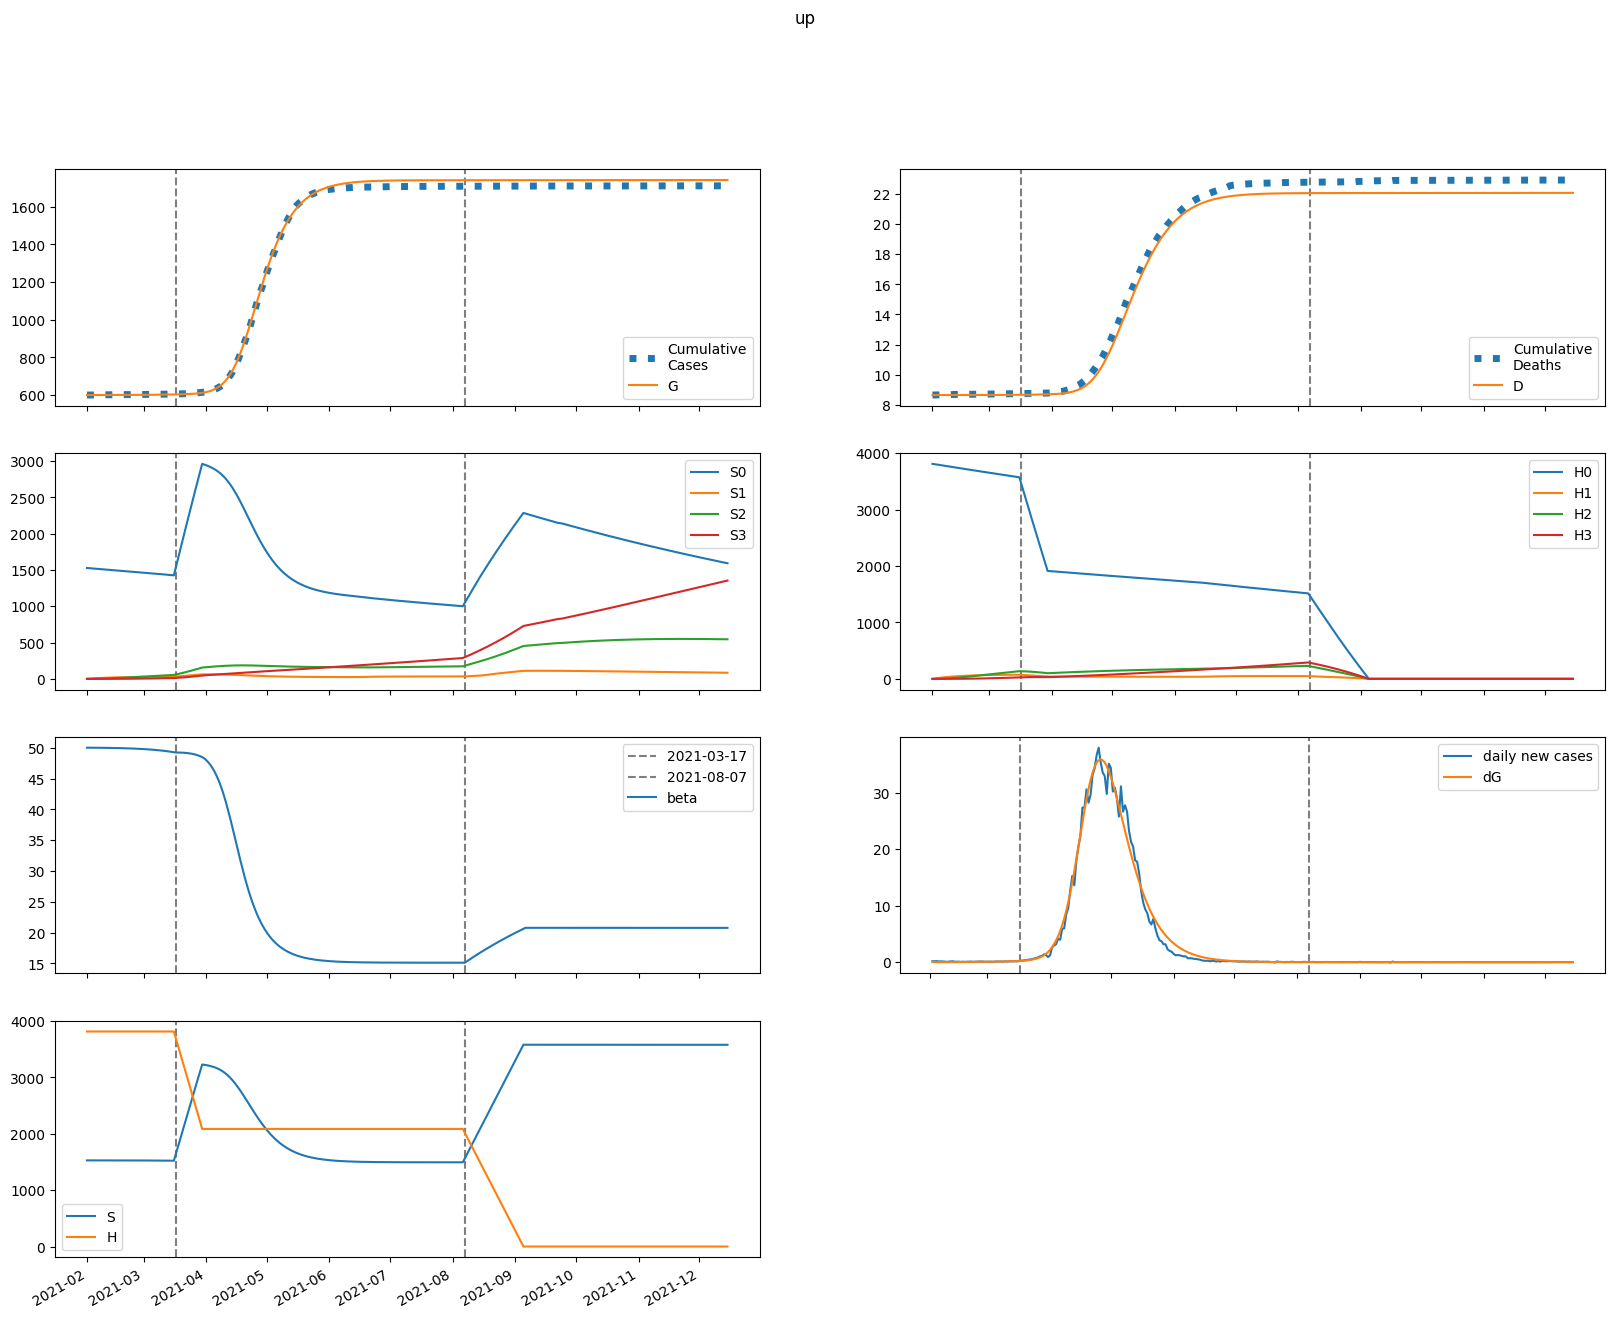

Data behind this chart, as committed beside it:
series, 2021-02-01, 2021-02-02, 2021-02-03, 2021-02-04, 2021-02-05, 2021-02-06, 2021-02-07, 2021-02-08, 2021-02-09, 2021-02-10, 2021-02-11, 2021-02-12, 2021-02-13, 2021-02-14, 2021-02-15, 2021-02-16, 2021-02-17, 2021-02-18, 2021-02-19, 2021-02-20, 2021-02-21, 2021-02-22, 2021-02-23
S, 1526996, 1526996, 1526982, 1526962, 1526939, 1526912, 1526884, 1526853, 1526819, 1526783, 1526744, 1526702, 1526657, 1526608, 1526556, 1526499, 1526439, 1526373, 1526303, 1526227, 1526146, 1526058, 1525964
E, 118.1, 82.67, 71.41, 69.94, 72.59, 77.12, 82.68, 88.93, 95.77, 103.2, 111.2, 119.8, 129, 139, 149.7, 161.3, 173.6, 187, 201.3, 216.6, 233.1, 250.9, 269.9
I, 0.0, 22.93, 33.48, 39.32, 43.46, 47.13, 50.79, 54.66, 58.81, 63.29, 68.14, 73.37, 79.02, 85.12, 91.68, 98.76, 106.4, 114.6, 123.4, 132.9, 143, 154, 165.7
A, 0.0, 12.49, 18.74, 22.55, 25.44, 28.03, 30.58, 33.21, 35.98, 38.92, 42.05, 45.4, 48.99, 52.85, 56.98, 61.43, 66.2, 71.33, 76.85, 82.77, 89.14, 95.98, 103.3
IH, 0.0, 0.0, 0.9174, 2.16, 3.504, 4.871, 6.24, 7.612, 8.992, 10.39, 11.82, 13.3, 14.82, 16.42, 18.08, 19.84, 21.69, 23.64, 25.72, 27.94, 30.29, 32.81, 35.49
IN, 0.0, 0.0, 4.587, 11.24, 18.99, 27.49, 36.64, 46.43, 56.9, 68.09, 80.07, 92.9, 106.6, 121.4, 137.2, 154.2, 172.4, 191.9, 212.9, 235.5, 259.7, 285.7, 313.6
D, 8658, 8658, 8658, 8658, 8658, 8658, 8658, 8658, 8658, 8658, 8658, 8658, 8659, 8659, 8659, 8659, 8659, 8659, 8659, 8660, 8660, 8660, 8660
R, 0.0, 0.0, 2.499, 6.384, 11.22, 16.84, 23.2, 30.3, 38.15, 46.8, 56.29, 66.67, 77.98, 90.31, 103.7, 118.3, 134, 151.1, 169.6, 189.7, 211.3, 234.7, 260
G, 600299, 600322, 600338, 600352, 600365, 600380, 600395, 600411, 600428, 600446, 600466, 600488, 600511, 600536, 600563, 600592, 600624, 600657, 600694, 600733, 600775, 600820, 600869
H, 3811418, 3811418, 3811418, 3811418, 3811418, 3811418, 3811418, 3811418, 3811418, 3811418, 3811418, 3811418, 3811418, 3811418, 3811418, 3811418, 3811418, 3811418, 3811418, 3811418, 3811418, 3811418, 3811418
S0, 1526996, 1524705, 1522405, 1520101, 1517798, 1515495, 1513193, 1510893, 1508593, 1506295, 1503997, 1501699, 1499402, 1497105, 1494808, 1492510, 1490212, 1487912, 1485612, 1483309, 1481004, 1478697, 1476387
E0, 118.1, 82.67, 71.39, 69.87, 72.44, 76.87, 82.3, 88.42, 95.1, 102.3, 110.1, 118.5, 127.6, 137.3, 147.7, 159, 171, 184, 197.9, 212.8, 228.8, 246, 264.5
I0, 0.0, 22.93, 33.48, 39.31, 43.44, 47.08, 50.71, 54.52, 58.61, 63.01, 67.76, 72.89, 78.42, 84.37, 90.78, 97.68, 105.1, 113.1, 121.7, 130.9, 140.8, 151.5, 162.9
A0, 0.0, 12.49, 18.74, 22.55, 25.43, 28.01, 30.54, 33.14, 35.87, 38.75, 41.83, 45.12, 48.64, 52.41, 56.45, 60.79, 65.45, 70.45, 75.82, 81.59, 87.79, 94.44, 101.6
IH0, 0.0, 0.0, 0.9174, 2.16, 3.503, 4.87, 6.238, 7.606, 8.982, 10.38, 11.8, 13.26, 14.77, 16.34, 17.99, 19.71, 21.53, 23.46, 25.5, 27.67, 29.97, 32.43, 35.06
IN0, 0.0, 0.0, 4.587, 11.24, 18.99, 27.49, 36.63, 46.4, 56.85, 68, 79.92, 92.67, 106.3, 120.9, 136.6, 153.4, 171.4, 190.7, 211.4, 233.6, 257.5, 283.1, 310.5
D0, 8658, 8658, 8658, 8658, 8658, 8658, 8658, 8658, 8658, 8658, 8658, 8658, 8659, 8659, 8659, 8659, 8659, 8659, 8659, 8660, 8660, 8660, 8660
R0, 0.0, 0.0, 2.499, 6.384, 11.22, 16.84, 23.19, 30.28, 38.12, 46.75, 56.2, 66.53, 77.78, 90.02, 103.3, 117.7, 133.4, 150.3, 168.6, 188.4, 209.8, 232.9, 257.8
G0, 600299, 600322, 600338, 600352, 600365, 600379, 600394, 600410, 600428, 600446, 600466, 600487, 600510, 600535, 600562, 600590, 600621, 600655, 600690, 600729, 600770, 600814, 600862
H0, 3811418, 3805701, 3799993, 3794293, 3788601, 3782918, 3777244, 3771578, 3765921, 3760272, 3754632, 3749000, 3743376, 3737761, 3732154, 3726556, 3720966, 3715385, 3709812, 3704247, 3698691, 3693143, 3687603
S1, 0.0, 2290, 4414, 6382, 8206, 9897, 11463, 12914, 14257, 15501, 16653, 17719, 18705, 19618, 20462, 21241, 21962, 22628, 23242, 23809, 24332, 24814, 25258
E1, 0.0, 0.0, 0.02031, 0.0719, 0.1491, 0.2458, 0.3582, 0.4841, 0.6227, 0.7739, 0.938, 1.115, 1.307, 1.514, 1.736, 1.975, 2.233, 2.51, 2.808, 3.128, 3.471, 3.84, 4.236
I1, 0.0, 0.0, 0.0, 0.003944, 0.01696, 0.04185, 0.07955, 0.13, 0.1928, 0.2675, 0.3536, 0.4509, 0.5593, 0.6789, 0.8099, 0.9526, 1.108, 1.275, 1.457, 1.652, 1.863, 2.09, 2.334
A1, 0.0, 0.0, 0.0, 0.002148, 0.009326, 0.02324, 0.0446, 0.07358, 0.1101, 0.1539, 0.205, 0.2633, 0.3286, 0.4012, 0.4811, 0.5685, 0.6638, 0.7673, 0.8794, 1.001, 1.131, 1.272, 1.424
IH1, 0.0, 0.0, 0.0, 0.0, 0.0001577, 0.0008194, 0.002407, 0.005334, 0.00997, 0.01663, 0.02557, 0.037, 0.05112, 0.06808, 0.08802, 0.1111, 0.1374, 0.1672, 0.2005, 0.2376, 0.2785, 0.3236, 0.3729
IN1, 0.0, 0.0, 0.0, 0.0, 0.0007887, 0.004173, 0.0125, 0.02829, 0.054, 0.09203, 0.1446, 0.2139, 0.3019, 0.4107, 0.5424, 0.699, 0.8825, 1.095, 1.339, 1.617, 1.932, 2.285, 2.68
D1, 0.0, 0.0, 0.0, 0.0, 0.0, 1.1772884243209851e-06, 7.292953969944297e-06, 2.5254168786710963e-05, 6.506145903006627e-05, 0.0001395, 0.0002636, 0.0004544, 0.0007305, 0.001112, 0.00162, 0.002277, 0.003106, 0.004132, 0.00538, 0.006876, 0.008649, 0.01073, 0.01314
R1, 0.0, 0.0, 0.0, 0.0, 0.0004297, 0.002318, 0.007088, 0.01637, 0.03189, 0.05543, 0.08877, 0.1337, 0.1922, 0.2659, 0.357, 0.4673, 0.5989, 0.754, 0.9349, 1.144, 1.384, 1.657, 1.966
G1, 0.0, 0.0, 0.0, 0.003944, 0.01791, 0.04686, 0.09461, 0.1642, 0.2582, 0.3791, 0.5294, 0.7115, 0.9282, 1.182, 1.476, 1.813, 2.197, 2.63, 3.118, 3.663, 4.27, 4.945, 5.69
H1, 0.0, 5717, 11017, 15930, 20484, 24704, 28614, 32236, 35590, 38697, 41573, 44236, 46700, 48979, 51087, 53036, 54838, 56502, 58039, 59459, 60768, 61975, 63088
S2, 0.0, 0.0, 163.6, 476.9, 927.1, 1502, 2191, 2984, 3871, 4843, 5892, 7012, 8194, 9432, 10721, 12055, 13428, 14837, 16276, 17742, 19231, 20740, 22265
E2, 0.0, 0.0, 0.0, 0.0007483, 0.003108, 0.007769, 0.01532, 0.02634, 0.04139, 0.06109, 0.08609, 0.1171, 0.1548, 0.2002, 0.254, 0.3172, 0.3909, 0.4763, 0.5745, 0.6871, 0.8153, 0.9608, 1.125
I2, 0.0, 0.0, 0.0, 0.0, 0.0001453, 0.000714, 0.002051, 0.004535, 0.008562, 0.01455, 0.02292, 0.03414, 0.04868, 0.06707, 0.08985, 0.1176, 0.151, 0.1907, 0.2374, 0.292, 0.3553, 0.4284, 0.5122
A2, 0.0, 0.0, 0.0, 0.0, 7.917309762826563e-05, 0.0003921, 0.001136, 0.00253, 0.004811, 0.008228, 0.01305, 0.01955, 0.02802, 0.0388, 0.05222, 0.06865, 0.08848, 0.1121, 0.1401, 0.1729, 0.211, 0.255, 0.3057
IH2, 0.0, 0.0, 0.0, 0.0, 0.0, 5.812942839819286e-06, 3.3755659404660904e-05, 0.0001122, 0.0002818, 0.0005944, 0.001113, 0.001912, 0.003075, 0.004697, 0.006882, 0.009748, 0.01342, 0.01804, 0.02375, 0.03074, 0.03916, 0.04923, 0.06115
IN2, 0.0, 0.0, 0.0, 0.0, 0.0, 2.906471419909643e-05, 0.0001716, 0.0005801, 0.001481, 0.003179, 0.006056, 0.01058, 0.0173, 0.02686, 0.04001, 0.05758, 0.08052, 0.1099, 0.1469, 0.193, 0.2494, 0.318, 0.4005
D2, 0.0, 0.0, 0.0, 0.0, 0.0, 0.0, 4.3384196666249484e-08, 2.953154828607427e-07, 1.132972788404047e-06, 3.235802545505411e-06, 7.671975249242876e-06, 1.598078710044878e-05, 3.0252008092001198e-05, 5.3203543259311206e-05, 8.825883771979124e-05, 0.0001396, 0.0002124, 0.0003125, 0.0004472, 0.0006245, 0.0008538, 0.001146, 0.001514
R2, 0.0, 0.0, 0.0, 0.0, 0.0, 1.5834619525653127e-05, 9.512388129129934e-05, 0.0003273, 0.0008501, 0.001855, 0.003591, 0.00637, 0.01057, 0.01665, 0.02514, 0.03667, 0.05193, 0.07175, 0.09705, 0.1289, 0.1684, 0.217, 0.276
G2, 0.0, 0.0, 0.0, 0.0, 0.0001453, 0.0007488, 0.002258, 0.005234, 0.01035, 0.01839, 0.03025, 0.04697, 0.06971, 0.09978, 0.1387, 0.188, 0.2496, 0.3255, 0.418, 0.5296, 0.663, 0.8213, 1.008
H2, 0.0, 0.0, 408.4, 1190, 2314, 3750, 5470, 7448, 9662, 12089, 14710, 17504, 20455, 23547, 26766, 30096, 33526, 37044, 40639, 44301, 48020, 51789, 55600
S3, 0.0, 0.0, 0.0, 1.948, 7.625, 18.66, 36.55, 62.63, 98.15, 144.2, 201.9, 272, 355.5, 453, 565.3, 693, 836.5, 996.3, 1173, 1367, 1578, 1807, 2054
E3, 0.0, 0.0, 0.0, 0.0, 6.029602410506115e-06, 3.051056822896608e-05, 9.153776518685255e-05, 0.0002129, 0.0004243, 0.0007624, 0.001271, 0.002002, 0.003017, 0.004388, 0.006196, 0.008538, 0.01152, 0.01528, 0.01995, 0.0257, 0.0327, 0.04118, 0.05137
I3, 0.0, 0.0, 0.0, 0.0, 0.0, 1.1709439066727753e-06, 6.815045018380612e-06, 2.295599410608184e-05, 5.878579007290403e-05, 0.0001271, 0.0002447, 0.0004328, 0.0007177, 0.001131, 0.001712, 0.002504, 0.003561, 0.004945, 0.006725, 0.008985, 0.01182, 0.01533, 0.01965
A3, 0.0, 0.0, 0.0, 0.0, 0.0, 6.379368164790591e-07, 3.738392272563768e-06, 1.2675483481994205e-05, 3.26622339344473e-05, 7.102532835124462e-05, 0.0001375, 0.0002445, 0.0004074, 0.0006452, 0.0009803, 0.00144, 0.002055, 0.002863, 0.003907, 0.005237, 0.006908, 0.008986, 0.01155
IH3, 0.0, 0.0, 0.0, 0.0, 0.0, 0.0, 4.6837756266911014e-08, 3.144807527748438e-07, 1.199425828917025e-06, 3.423871889723466e-06, 8.14472920385936e-06, 1.7068437499724907e-05, 3.257233418375288e-05, 5.783378993139687e-05, 9.696869120251777e-05, 0.0001552, 0.0002389, 0.0003561, 0.0005162, 0.0007305, 0.001013, 0.001378, 0.001846
IN3, 0.0, 0.0, 0.0, 0.0, 0.0, 0.0, 2.3418878133455507e-07, 1.594855897197332e-06, 6.1701061594417264e-06, 1.7865563112428116e-05, 4.3103653887133496e-05, 9.16026503277471e-05, 0.0001772, 0.000319, 0.0005421, 0.0008791, 0.001371, 0.00207, 0.003038, 0.004353, 0.006106, 0.008409, 0.01139
D3, 0.0, 0.0, 0.0, 0.0, 0.0, 0.0, 0.0, 3.495679357742831e-10, 2.6966570440095464e-09, 1.1648426824345669e-08, 3.7202081060592046e-08, 9.798928356894582e-08, 2.2537750493612408e-07, 4.6847718629316073e-07, 9.00112690972626e-07, 1.623826803690382e-06, 2.782002306720119e-06, 4.565199259487455e-06, 7.2228225450065955e-06, 1.1075250731749077e-05, 1.652757420480447e-05, 2.408510783000889e-05, 3.4370861178702817e-05
R3, 0.0, 0.0, 0.0, 0.0, 0.0, 0.0, 1.2758736329581181e-07, 8.822169419134285e-07, 3.4642097962771002e-06, 1.0176391417090362e-05, 2.489705103125736e-05, 5.362714646615682e-05, 0.0001051, 0.0001916, 0.0003295, 0.0005405, 0.0008526, 0.001301, 0.001929, 0.002792, 0.003955, 0.005497, 0.007514
G3, 0.0, 0.0, 0.0, 0.0, 0.0, 1.1709439066727753e-06, 7.096071555982078e-06, 2.487263144809465e-05, 6.621186600037649e-05, 0.0001486, 0.0002967, 0.0005435, 0.0009324, 0.001518, 0.00237, 0.003574, 0.005232, 0.00747, 0.01044, 0.01431, 0.0193, 0.02565, 0.03365
H3, 0.0, 0.0, 0.0, 4.862, 19.03, 46.58, 91.22, 156.3, 245, 360, 504, 679.1, 887.5, 1131, 1411, 1730, 2088, 2487, 2928, 3412, 3940, 4511, 5128
beta, 50.0, 50, 50, 50, 50, 49.99, 49.99, 49.98, 49.98, 49.98, 49.97, 49.96, 49.96, 49.95, 49.95, 49.94, 49.93, 49.92, 49.91, 49.9, 49.89, 49.88, 49.87
